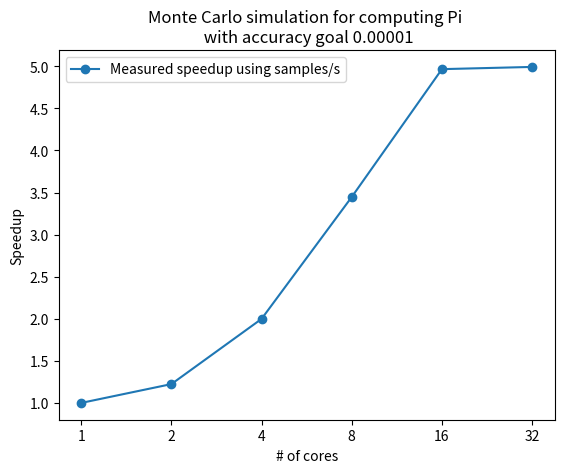

Write the Python code that produced this figure.
import matplotlib.pyplot as plt

if __name__ == '__main__':
    k = ["1","2","4","8","16","32"]
    measured_samples_per_second = [2462590.88292,3013478.24272,4921279.72281,8488604.93700,12229349.17888,12294340.31324]
    proportion = 0.9985218 # The proportion of execution time that the part benefiting from improved resources originally occupied
    speedup = [1,2,4,8,16,32]
    
     # Calculate the measured speedup
    measured_speedup = [s / measured_samples_per_second[0] for s in measured_samples_per_second]

    # Calculate the theoretical speedup using Amdahl's law
    theoretical_speedup = [((1 - proportion) + (proportion * s)) for s in speedup]
    #theoretical_samples_per_second = [measured_speedup[0] * s for s in theoretical_speedup]
    
    plt.plot(k, measured_speedup, marker="o", label="Measured speedup using samples/s")
    #plt.plot(k, theoretical_speedup, marker="o", label="Theoretical speedup using samples/s")
    plt.title("Monte Carlo simulation for computing Pi \n with accuracy goal 0.00001")
    plt.xlabel("# of cores")
    plt.ylabel('Speedup')
    plt.legend()
    plt.show()